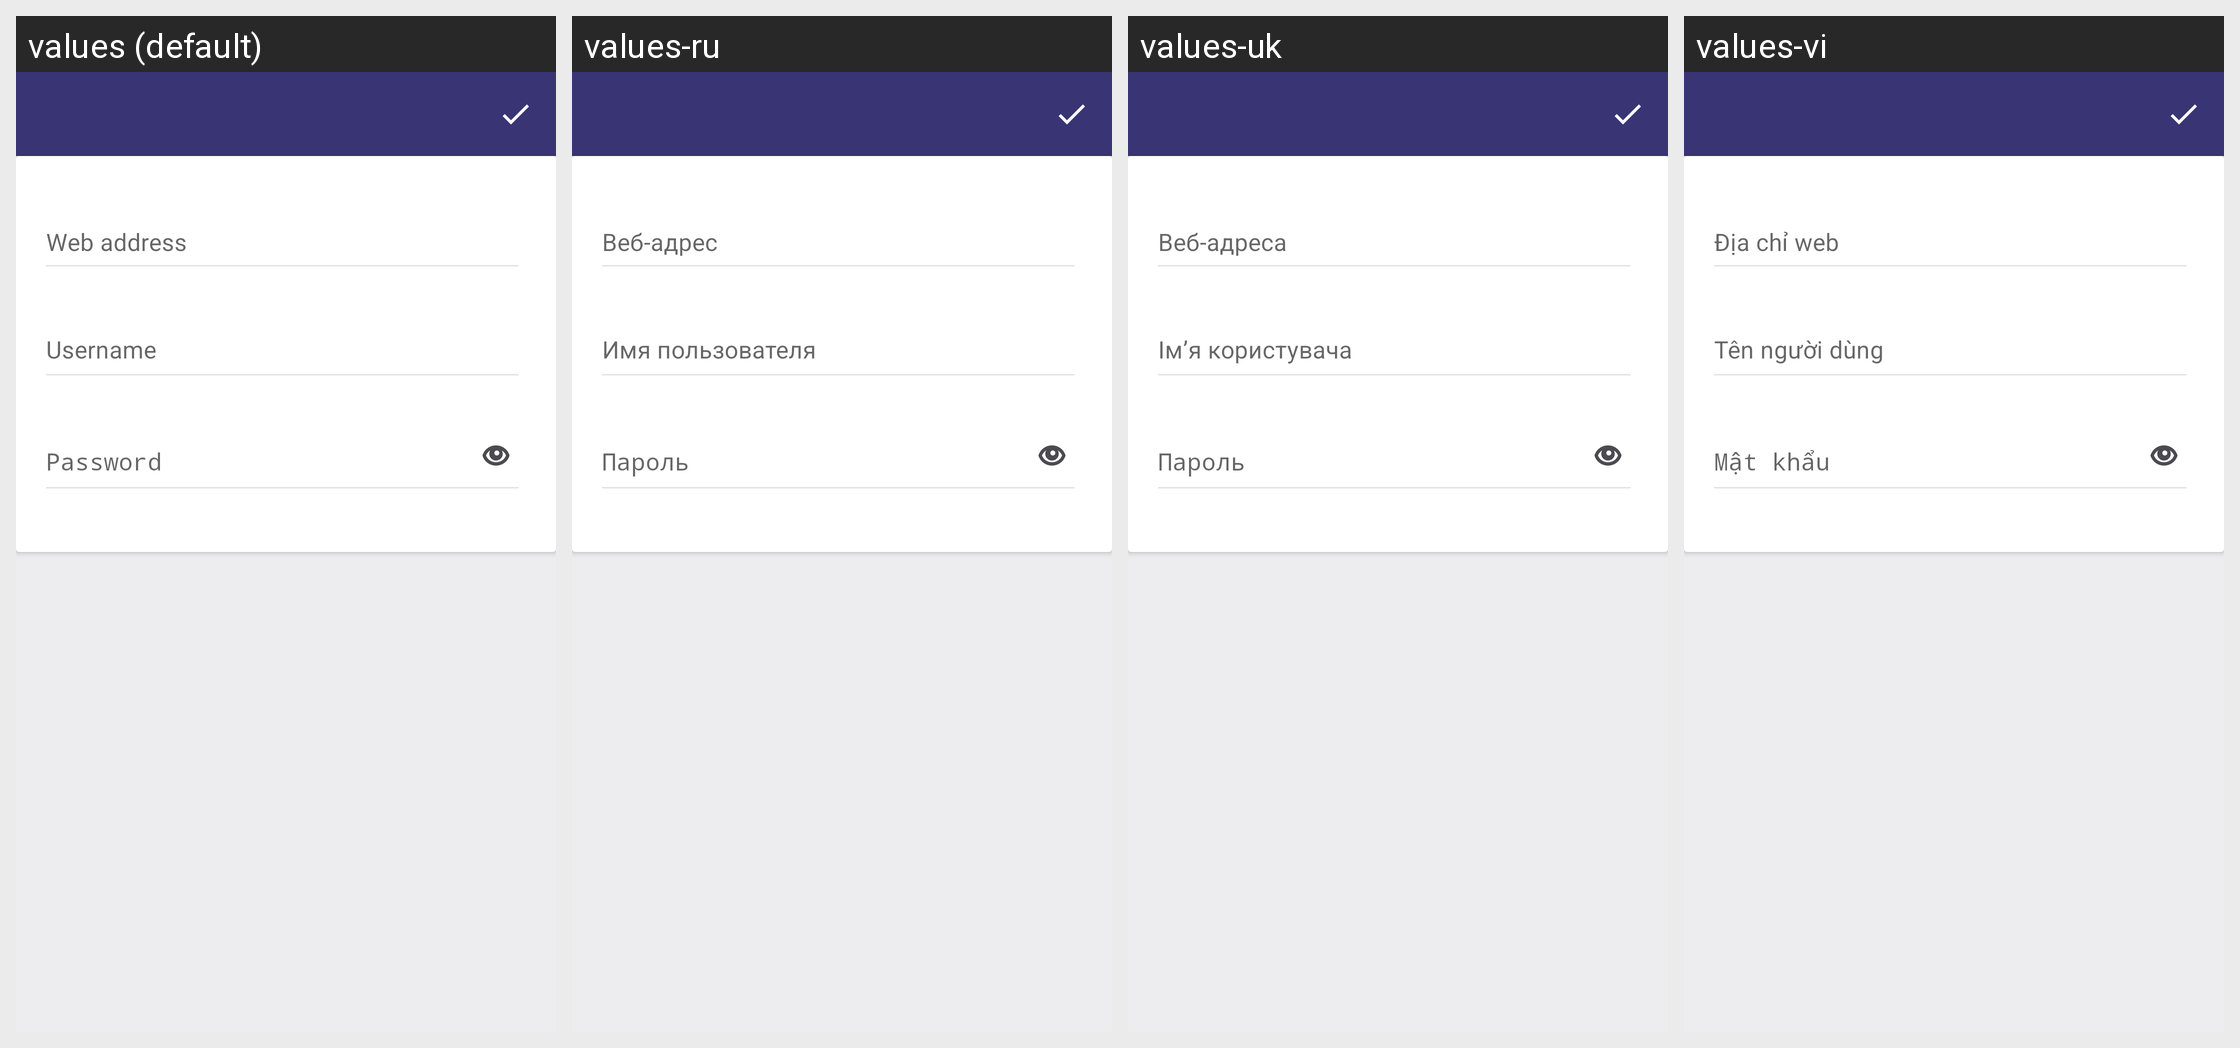

This grid shows one Android layout under several languages. Give, for every string resource on the screen, its name, the default text and each shown locale's text.
Android screen res/layout/fragment_edit_item.xml rendered under 4 locales, left to right: values (default), values-ru, values-uk, values-vi. Device: Nexus 5 (rendered at 1080×1920; each locale shown at half size, 540×960, under a caption strip naming it); theme AppTheme.Launcher.
Other locales in the repository, not shown: values-cs, values-de, values-en-rGB, values-es, values-fr, values-it, values-zh-rTW.
Strings drawn on this screen, with the default value and each locale's value (text and hints the layout hard-codes, and strings that could not be matched under every locale, appear in the picture but are not listed):

hint_hostname
  values: Web address
  values-ru: Веб-адрес
  values-uk: Веб-адреса
  values-vi: Địa chỉ web

hint_username
  values: Username
  values-ru: Имя пользователя
  values-uk: Ім’я користувача
  values-vi: Tên người dùng

hint_password
  values: Password
  values-ru: Пароль
  values-uk: Пароль
  values-vi: Mật khẩu
